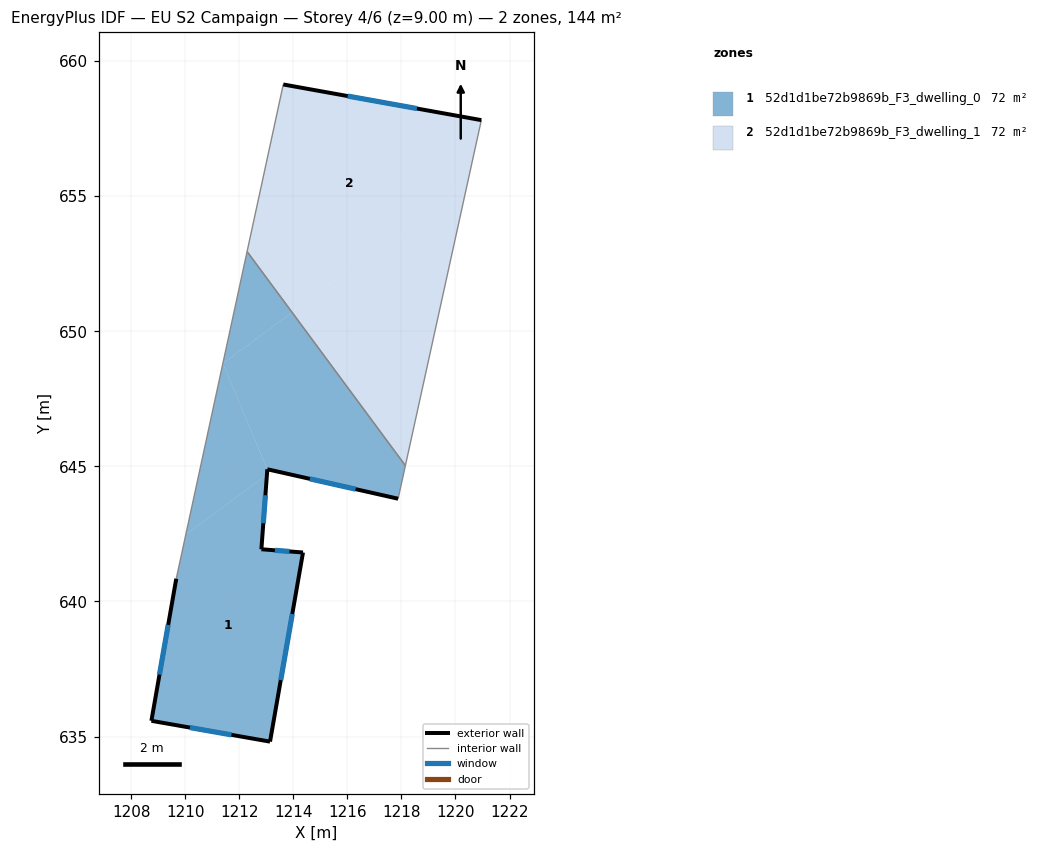
=== STOREY PLAN SPEC (per zone: floor XY polygon, exterior-wall plan segments, windows/doors) ===
zone 1: 52d1d1be72b9869b_F3_dwelling_0  (72.1 m²)
  floor: (1213.02, 644.69) (1212.82, 641.93) (1214.36, 641.81) (1213.14, 634.81) (1208.75, 635.58) (1209.67, 640.84) (1210.02, 642.47)
  floor: (1211.39, 648.80) (1213.04, 644.89) (1213.02, 644.69) (1210.02, 642.47)
  floor: (1212.29, 652.95) (1213.95, 650.70) (1211.39, 648.80)
  floor: (1213.95, 650.70) (1218.15, 645.03) (1217.88, 643.80) (1213.04, 644.89) (1211.39, 648.80)
  exterior wall: (1212.82, 641.93) – (1213.04, 644.89)  [3.0 m]
    window: (1212.89, 642.90) – (1212.97, 643.93)  [1.1 m²]
  exterior wall: (1214.36, 641.81) – (1212.82, 641.93)  [1.5 m]
    window: (1213.86, 641.85) – (1213.32, 641.89)  [0.6 m²]
  exterior wall: (1213.14, 634.81) – (1214.36, 641.81)  [7.1 m]
    window: (1213.53, 637.09) – (1213.96, 639.54)  [2.6 m²]
  exterior wall: (1208.75, 635.58) – (1213.14, 634.81)  [4.5 m]
    window: (1210.18, 635.33) – (1211.71, 635.06)  [1.6 m²]
  exterior wall: (1209.67, 640.84) – (1208.75, 635.58)  [5.3 m]
    window: (1209.37, 639.13) – (1209.05, 637.29)  [2.0 m²]
  exterior wall: (1213.04, 644.89) – (1217.88, 643.80)  [5.0 m]
    window: (1214.61, 644.54) – (1216.30, 644.16)  [1.8 m²]
  interior walls: 3
zone 2: 52d1d1be72b9869b_F3_dwelling_1  (72.1 m²)
  floor: (1220.45, 655.50) (1218.15, 645.03) (1213.95, 650.70)
  floor: (1220.96, 657.81) (1220.45, 655.50) (1213.95, 650.70) (1212.29, 652.95) (1213.63, 659.13)
  exterior wall: (1220.96, 657.81) – (1213.63, 659.13)  [7.4 m]
    window: (1218.57, 658.24) – (1216.01, 658.70)  [2.7 m²]
  interior walls: 3

=== DERIVED (storey summary) ===
Building: EU S2 Campaign
Storey: 4 of 6  (floor level z = 9.00 m)
Storey gross floor area: 144.2 m²
Zones on this storey: 2
  - 52d1d1be72b9869b_F3_dwelling_0: floor 72.1 m²; exterior wall 26.4 m (79.1 m²); 6 window(s) 9.7 m²; WWR 12.2%
  - 52d1d1be72b9869b_F3_dwelling_1: floor 72.1 m²; exterior wall 7.4 m (22.3 m²); 1 window(s) 2.7 m²; WWR 12.2%
Zone adjacency (shared interzone walls):
  - 52d1d1be72b9869b_F3_dwelling_0 ↔ 52d1d1be72b9869b_F3_dwelling_1